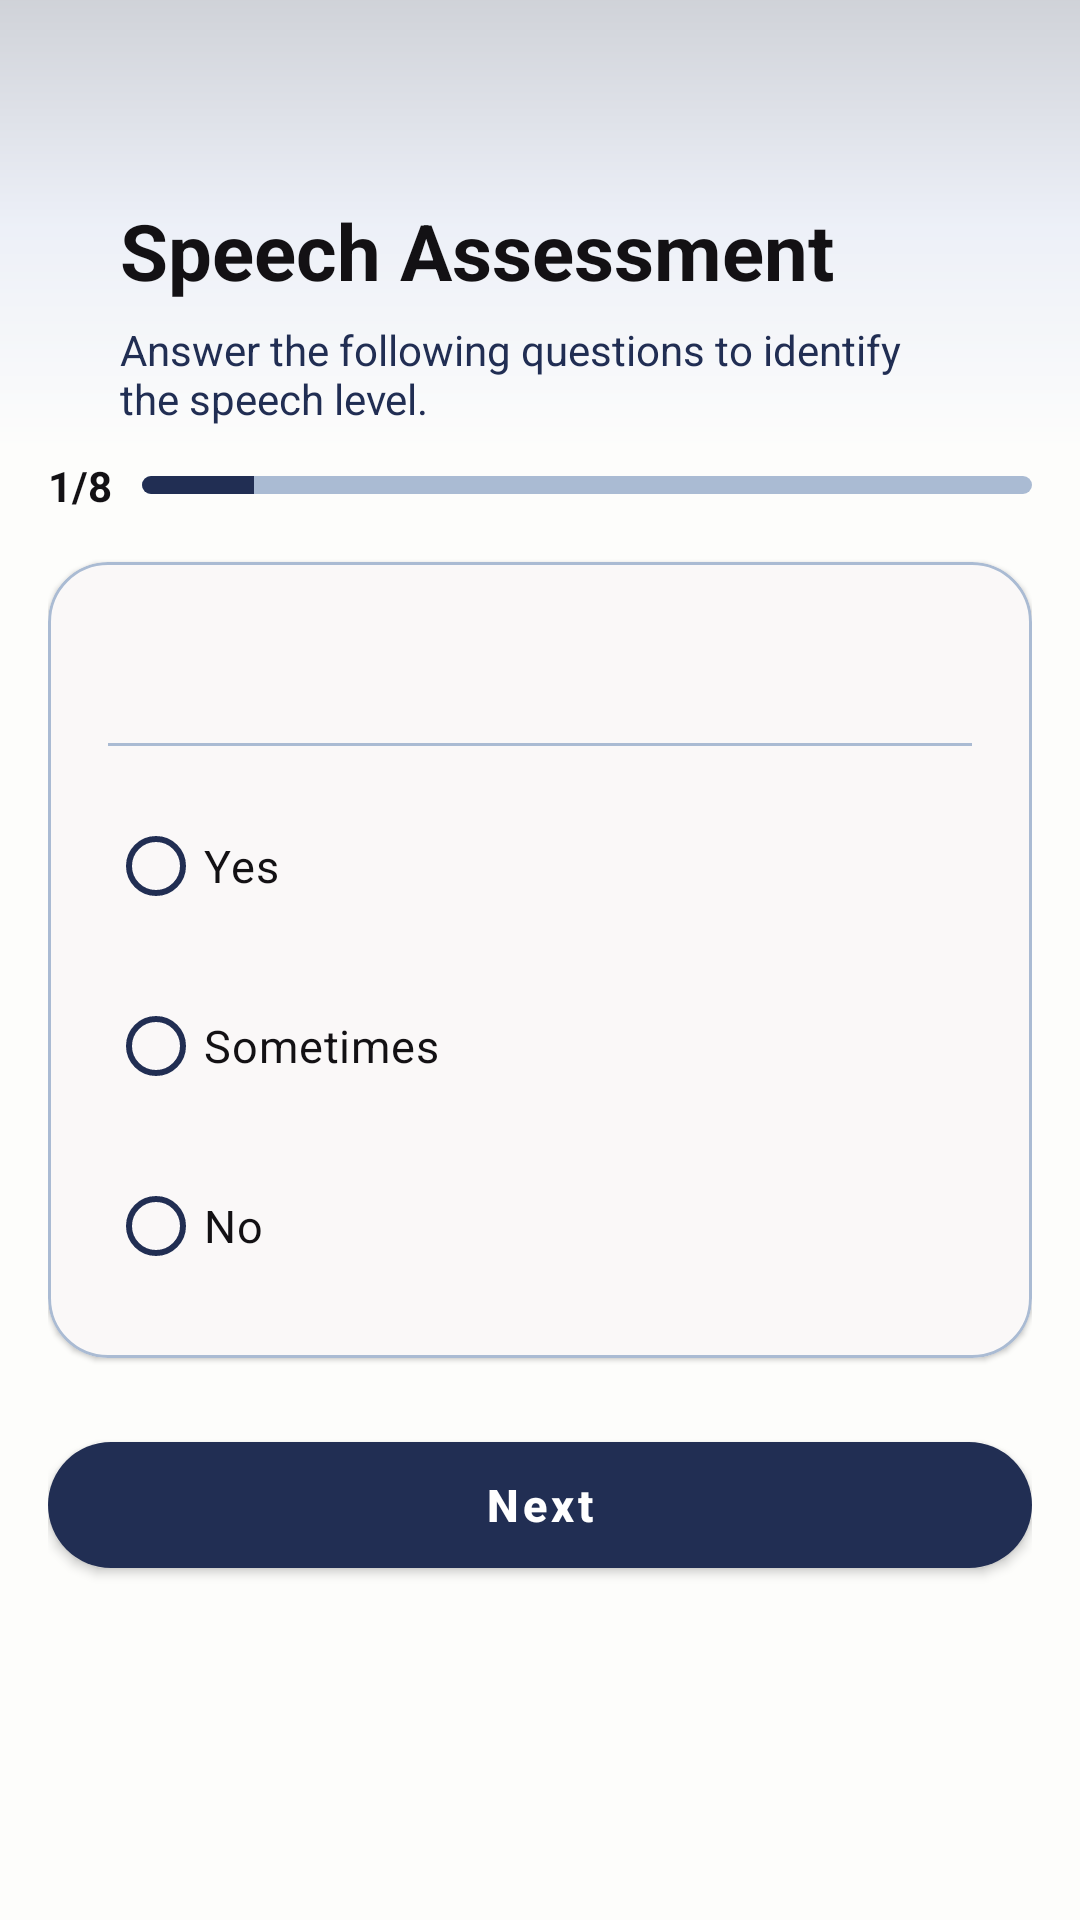

This screen was rendered from an Android layout file. Write that file and the resources it references.
<!-- AndroidManifest.xml: application theme Theme.DownSteps1 -->
<!-- res/layout/activity_speech_test.xml -->
<?xml version='1.0' encoding='UTF-8'?>
<androidx.constraintlayout.widget.ConstraintLayout xmlns:android="http://schemas.android.com/apk/res/android"
    xmlns:app="http://schemas.android.com/apk/res-auto"
    android:id="@+id/speechTestPage"
    android:layout_width="match_parent"
    android:layout_height="match_parent"
    android:background="@color/bg_main">

    
    <View
        android:id="@+id/topShape"
        style="@style/TopShape"
        android:layout_width="0dp"
        android:layout_height="150dp"
        android:alpha="0.20"
        app:layout_constraintEnd_toEndOf="parent"
        app:layout_constraintStart_toStartOf="parent"
        app:layout_constraintTop_toTopOf="parent" />

    
    
    <androidx.core.widget.NestedScrollView
        android:id="@+id/scrollContent"
        android:layout_width="0dp"
        android:layout_height="0dp"
        android:clipToPadding="false"
        android:fillViewport="true"
        android:overScrollMode="never"
        android:paddingStart="16dp"
        android:paddingTop="8dp"
        android:paddingEnd="16dp"
        android:paddingBottom="32dp"
        android:scrollbars="none"
        app:layout_constraintBottom_toBottomOf="parent"
        app:layout_constraintEnd_toEndOf="parent"
        app:layout_constraintStart_toStartOf="parent"
        app:layout_constraintTop_toTopOf="parent">

        <LinearLayout
            android:layout_width="match_parent"
            android:layout_height="wrap_content"
            android:orientation="vertical">

            <LinearLayout
                android:id="@+id/headerLayout"
                style="@style/Header"
                android:layout_width="match_parent"
                android:layout_height="wrap_content"
                android:orientation="vertical"
                android:paddingBottom="10dp">

                <TextView
                    android:id="@+id/tvPageTitle"
                    style="@style/Text.Title"
                    android:layout_width="wrap_content"
                    android:layout_height="wrap_content"
                    android:text="@string/speech_assessment"/>

                <TextView
                    android:id="@+id/tvPageSubtitle"
                    style="@style/Text.Subtitle"
                    android:layout_width="wrap_content"
                    android:layout_height="wrap_content"
                    android:layout_marginTop="6dp"
                    android:text="@string/speech_assessment_subtitle" />
            </LinearLayout>

            
            <LinearLayout
                android:layout_width="match_parent"
                android:layout_height="wrap_content"
                android:layout_marginBottom="16dp"
                android:gravity="center_vertical"
                android:orientation="horizontal">

                <TextView
                    android:id="@+id/tvProgress"
                    style="@style/Text.Label"
                    android:layout_width="wrap_content"
                    android:layout_height="wrap_content"
                    android:layout_marginEnd="10dp"
                    android:text="1/8" />

                <ProgressBar
                    android:id="@+id/progressQuestions"
                    style="@style/ProgressBar.Primary"
                    android:layout_width="0dp"
                    android:layout_height="6dp"
                    android:layout_weight="1"
                    android:indeterminate="false"
                    android:max="8"
                    android:progress="1" />
            </LinearLayout>

            
            <com.google.android.material.card.MaterialCardView
                android:id="@+id/questionCard"
                style="@style/Card"
                android:layout_width="match_parent"
                android:layout_height="wrap_content"
                android:layout_marginBottom="22dp"
                app:cardElevation="1dp">

                <LinearLayout
                    style="@style/Card.Padding"
                    android:layout_width="match_parent"
                    android:layout_height="wrap_content"
                    android:orientation="vertical">

                    <TextView
                        android:id="@+id/tvQuestion"
                        style="@style/Text.Section"
                        android:layout_width="match_parent"
                        android:layout_height="wrap_content"
                        android:layout_marginBottom="16dp"
                        android:text="" />

                    <View
                        android:layout_width="match_parent"
                        android:layout_height="1dp"
                        android:layout_marginBottom="16dp"
                        android:background="@color/card_border" />

                    <RadioGroup
                        android:id="@+id/rgAnswers"
                        android:layout_width="match_parent"
                        android:layout_height="wrap_content"
                        android:orientation="vertical">

                        <RadioButton
                            android:id="@+id/rbYes"
                            style="@style/Radio"
                            android:layout_width="wrap_content"
                            android:layout_height="wrap_content"
                            android:layout_marginBottom="12dp"
                            android:text="@string/yes"
                            app:buttonTint="@color/btn_primary" />

                        <RadioButton
                            android:id="@+id/rbSometimes"
                            style="@style/Radio"
                            android:layout_width="wrap_content"
                            android:layout_height="wrap_content"
                            android:layout_marginBottom="12dp"
                            android:text="@string/sometimes"
                            app:buttonTint="@color/btn_primary" />

                        <RadioButton
                            android:id="@+id/rbNo"
                            style="@style/Radio"
                            android:layout_width="wrap_content"
                            android:layout_height="wrap_content"
                            android:text="@string/no"
                            app:buttonTint="@color/btn_primary" />

                    </RadioGroup>

                </LinearLayout>
            </com.google.android.material.card.MaterialCardView>

            
            <com.google.android.material.button.MaterialButton
                android:id="@+id/btnNext"
                style="@style/Btn.Primary"
                android:layout_width="match_parent"
                android:layout_height="54dp"
                android:text="@string/next"/>

        </LinearLayout>
    </androidx.core.widget.NestedScrollView>

</androidx.constraintlayout.widget.ConstraintLayout>
<!-- resources referenced by this layout -->
<resources>
  <color name="bg_main">#FDFDFB</color>
  <color name="btn_primary">#212E53</color>
  <color name="card_border">#AABBD3</color>
  <string name="next">Next</string>
  <string name="no">No</string>
  <string name="sometimes">Sometimes</string>
  <string name="speech_assessment">Speech Assessment</string>
  <string name="speech_assessment_subtitle">Answer the following questions to identify the speech level.</string>
  <string name="yes">Yes</string>
  <style name="Btn.Primary" parent="Widget.MaterialComponents.Button">
          <item name="android:layout_height">54dp</item>
          <item name="android:textAllCaps">false</item>
          <item name="android:textColor">@color/white</item>
          <item name="android:textSize">15sp</item>
          <item name="android:textStyle">bold</item>
          <item name="backgroundTint">@color/btn_primary</item>
          <item name="cornerRadius">27dp</item>
          <item name="elevation">0dp</item>
      </style>
  <style name="Card">
          <item name="cardBackgroundColor">@color/card_bg</item>
          <item name="cardCornerRadius">20dp</item>
          <item name="strokeWidth">1dp</item>
          <item name="strokeColor">@color/card_border</item>
          <item name="cardUseCompatPadding">false</item>
      </style>
  <style name="Card.Padding">
          <item name="android:padding">20dp</item>
      </style>
  <style name="Header">
          <item name="android:paddingStart">24dp</item>
          <item name="android:paddingTop">58dp</item>
          <item name="android:paddingEnd">24dp</item>
          <item name="android:paddingBottom">24dp</item>
      </style>
  <style name="ProgressBar.Primary" parent="@android:style/Widget.ProgressBar.Horizontal">
          <item name="android:progressTint">@color/btn_primary</item>
          <item name="android:progressBackgroundTint">@color/card_border</item>
      </style>
  <style name="Radio">
          <item name="android:textColor">@color/text_label</item>
          <item name="android:textSize">15sp</item>
          <item name="android:paddingTop">12dp</item>
          <item name="android:buttonTint">@color/btn_primary</item>
          <item name="android:paddingBottom">12dp</item>
      </style>
  <style name="Text.Label">
          <item name="android:textColor">@color/text_label</item>
          <item name="android:textSize">14sp</item>
          <item name="android:textStyle">bold</item>
      </style>
  <style name="Text.Section">
          <item name="android:textColor">@color/text_title</item>
          <item name="android:textSize">18sp</item>
          <item name="android:textStyle">bold</item>
      </style>
  <style name="Text.Subtitle">
          <item name="android:textColor">@color/text_subtitle</item>
          <item name="android:textSize">14sp</item>
      </style>
  <style name="Text.Title">
          <item name="android:textColor">@color/text_title</item>
          <item name="android:textSize">26sp</item>
          <item name="android:textStyle">bold</item>
      </style>
  <style name="TopShape">
          <item name="android:background">@drawable/bg_top</item>
          <item name="android:alpha">0.45</item>
      </style>
  <style name="Theme.DownSteps1" parent="Base.Theme.DownSteps1" />
  <color name="white">#FFFFFF</color>
  <color name="card_bg">#FAF8F8</color>
  <color name="text_label">#131114</color>
  <color name="text_title">#131114</color>
  <color name="text_subtitle">#212E53</color>
  <!-- drawable bg_top (drawable) -->
  <shape xmlns:android="http://schemas.android.com/apk/res/android"
      android:shape="rectangle">
  
      <gradient
          android:angle="270"
          android:startColor="#212E53"
          android:centerColor="#AEBEED"
          android:endColor="#FFFFFF" />
  
  </shape>
  <style name="Base.Theme.DownSteps1" parent="Theme.Material3.DayNight.NoActionBar">
          
          
          <item name="colorPrimary">@color/btn_primary</item>
          <item name="colorSecondary">@color/btn_primary</item>
          <item name="colorAccent">@color/btn_primary</item>
      </style>
</resources>
